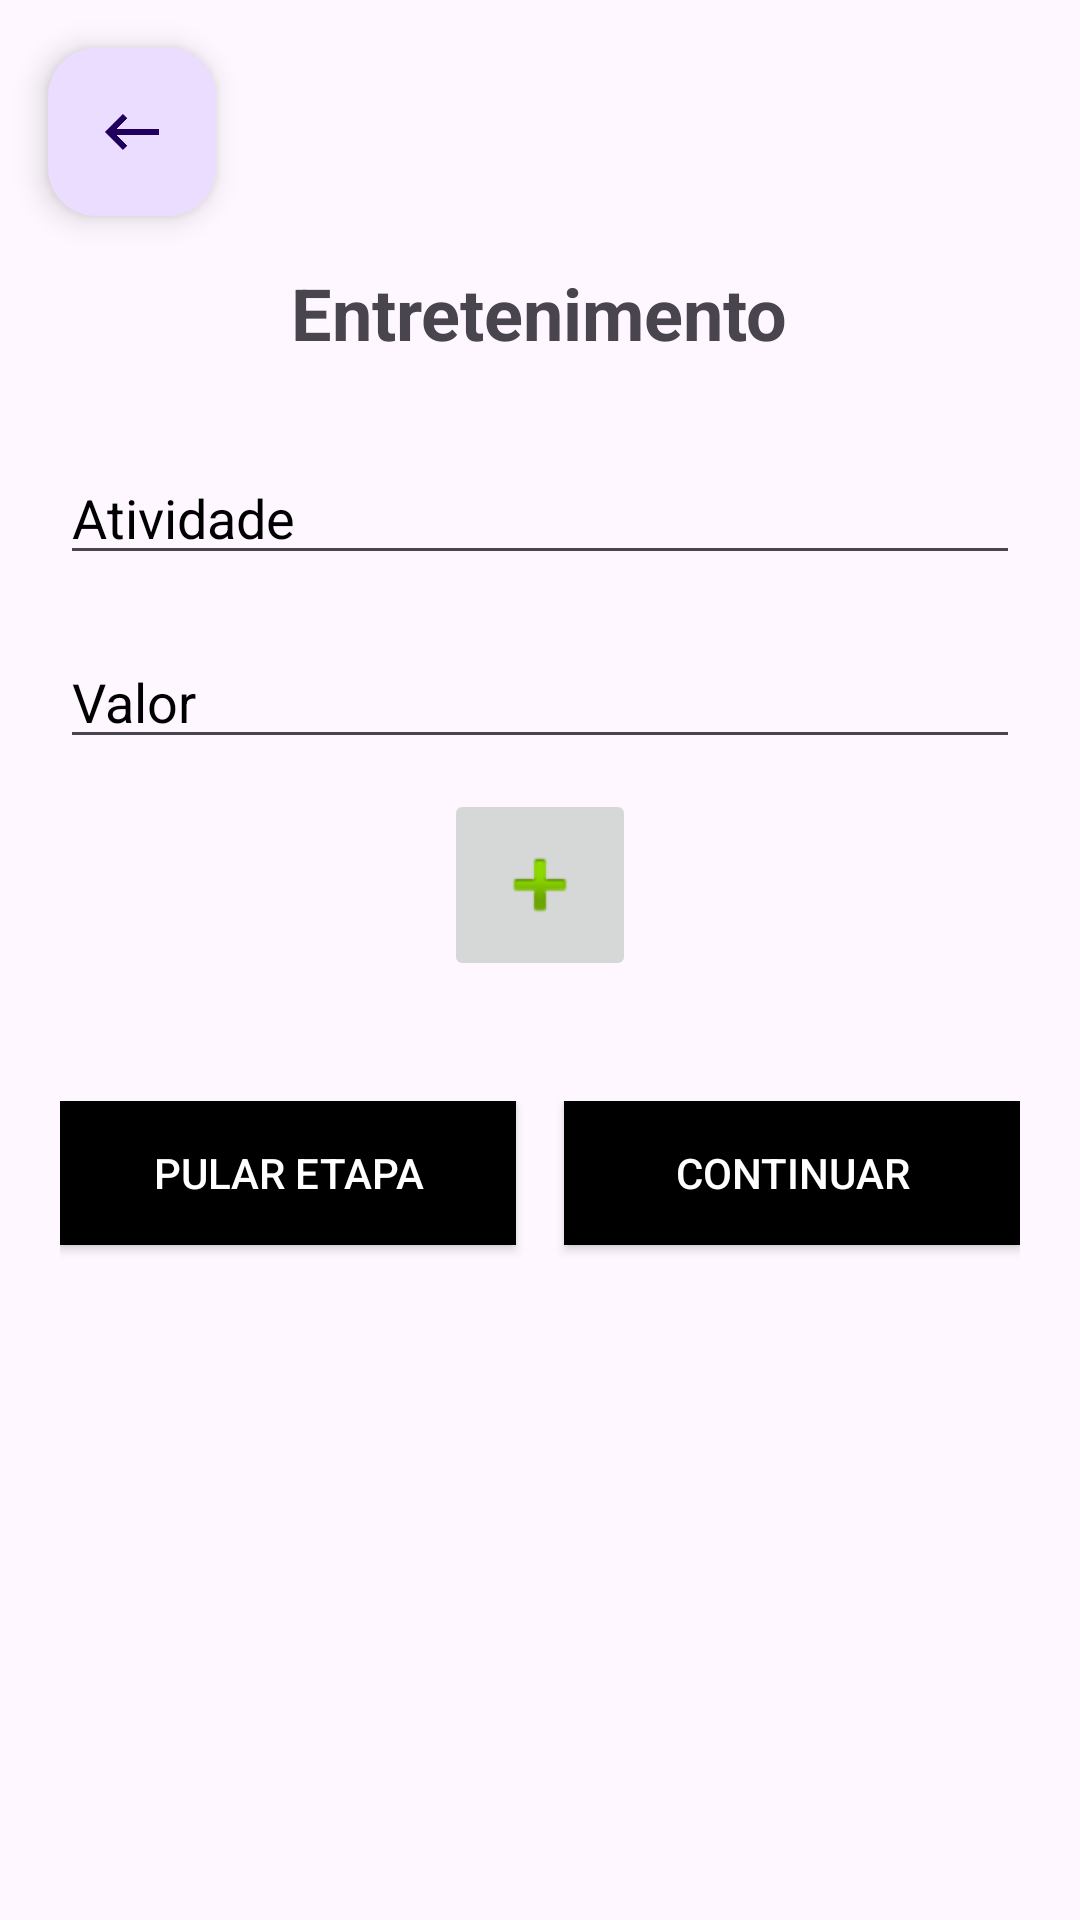

Reconstruct the res/layout file that produces this screen, plus the resources it refers to.
<!-- AndroidManifest.xml: application theme Theme.Mytrip -->
<!-- res/layout/activity_entreterimento.xml -->
<?xml version="1.0" encoding="utf-8"?>
<LinearLayout xmlns:android="http://schemas.android.com/apk/res/android"
    android:layout_width="match_parent"
    android:layout_height="match_parent"
    xmlns:app="http://schemas.android.com/apk/res-auto"
    android:orientation="vertical">

    <RelativeLayout
        android:layout_width="match_parent"
        android:layout_height="wrap_content">

        <com.google.android.material.floatingactionbutton.FloatingActionButton
            android:id="@+id/btnVoltar"
            android:layout_width="wrap_content"
            android:layout_height="wrap_content"
            android:layout_alignParentStart="true"
            android:layout_centerVertical="true"
            android:layout_margin="16dp"
            android:src="@drawable/back_arrow_icon" />

    </RelativeLayout>

    <LinearLayout
        android:layout_width="match_parent"
        android:layout_height="0dp"
        android:layout_gravity="center"
        android:layout_marginStart="20dp"
        android:layout_marginEnd="20dp"
        android:layout_weight="10"
        android:gravity="center"
        android:orientation="vertical">

        <TextView
            android:layout_width="wrap_content"
            android:layout_height="wrap_content"
            android:text="Entretenimento"
            android:textSize="24sp"
            android:textStyle="bold" />

        <View
            android:layout_width="match_parent"
            android:layout_height="20dp" />

        <EditText
            android:id="@+id/edtAtividade"
            android:layout_marginTop="10dp"
            android:layout_marginBottom="10dp"
            android:layout_width="match_parent"
            android:layout_height="wrap_content"
            android:hint="Atividade"
            android:inputType="text"
            android:textColor="@color/black"
            android:textColorHint="@color/black"
            android:textCursorDrawable="@null" />

        <EditText
            android:id="@+id/edtValor"
            android:layout_marginTop="10dp"
            android:layout_marginBottom="10dp"
            android:layout_width="match_parent"
            android:layout_height="wrap_content"
            android:hint="Valor"
            android:inputType="numberDecimal"
            android:textColor="@color/black"
            android:textColorHint="@color/black"
            android:textCursorDrawable="@null" />

        <ImageButton
            android:id="@+id/btnAdicionarAtividade"
            android:layout_width="wrap_content"
            android:layout_height="wrap_content"
            android:contentDescription="Adicionar atividade"
            android:padding="16dp"
            android:src="@android:drawable/ic_input_add" />

        <LinearLayout
            android:id="@+id/layoutAtividades"
            android:layout_width="match_parent"
            android:layout_height="wrap_content"
            android:orientation="vertical"
            android:layout_marginTop="20dp" />

        <LinearLayout
            android:layout_width="match_parent"
            android:layout_height="wrap_content"
            android:layout_marginTop="20dp"
            android:orientation="horizontal">

            <Button
                android:id="@+id/btnPularEtapa"
                android:layout_width="0dp"
                android:layout_height="wrap_content"
                android:layout_weight="1"
                android:background="@color/black"
                android:text="Pular Etapa"
                android:textColor="@color/white" />

            <View
                android:layout_width="16dp"
                android:layout_height="wrap_content" />

            <Button
                android:id="@+id/btnContinuar"
                android:layout_width="0dp"
                android:layout_height="wrap_content"
                android:layout_weight="1"
                android:background="@color/black"
                android:text="Continuar"
                android:textColor="@color/white" />

        </LinearLayout>
    </LinearLayout>
</LinearLayout>
<!-- resources referenced by this layout -->
<resources>
  <color name="black">#FF000000</color>
  <color name="white">#FFFFFFFF</color>
  <!-- drawable back_arrow_icon: png bitmap (drawable, 7432 bytes) -->
  <style name="Theme.Mytrip" parent="Base.Theme.Mytrip" />
  <style name="Base.Theme.Mytrip" parent="Theme.Material3.DayNight.NoActionBar">
          
          
  
  
      </style>
</resources>
